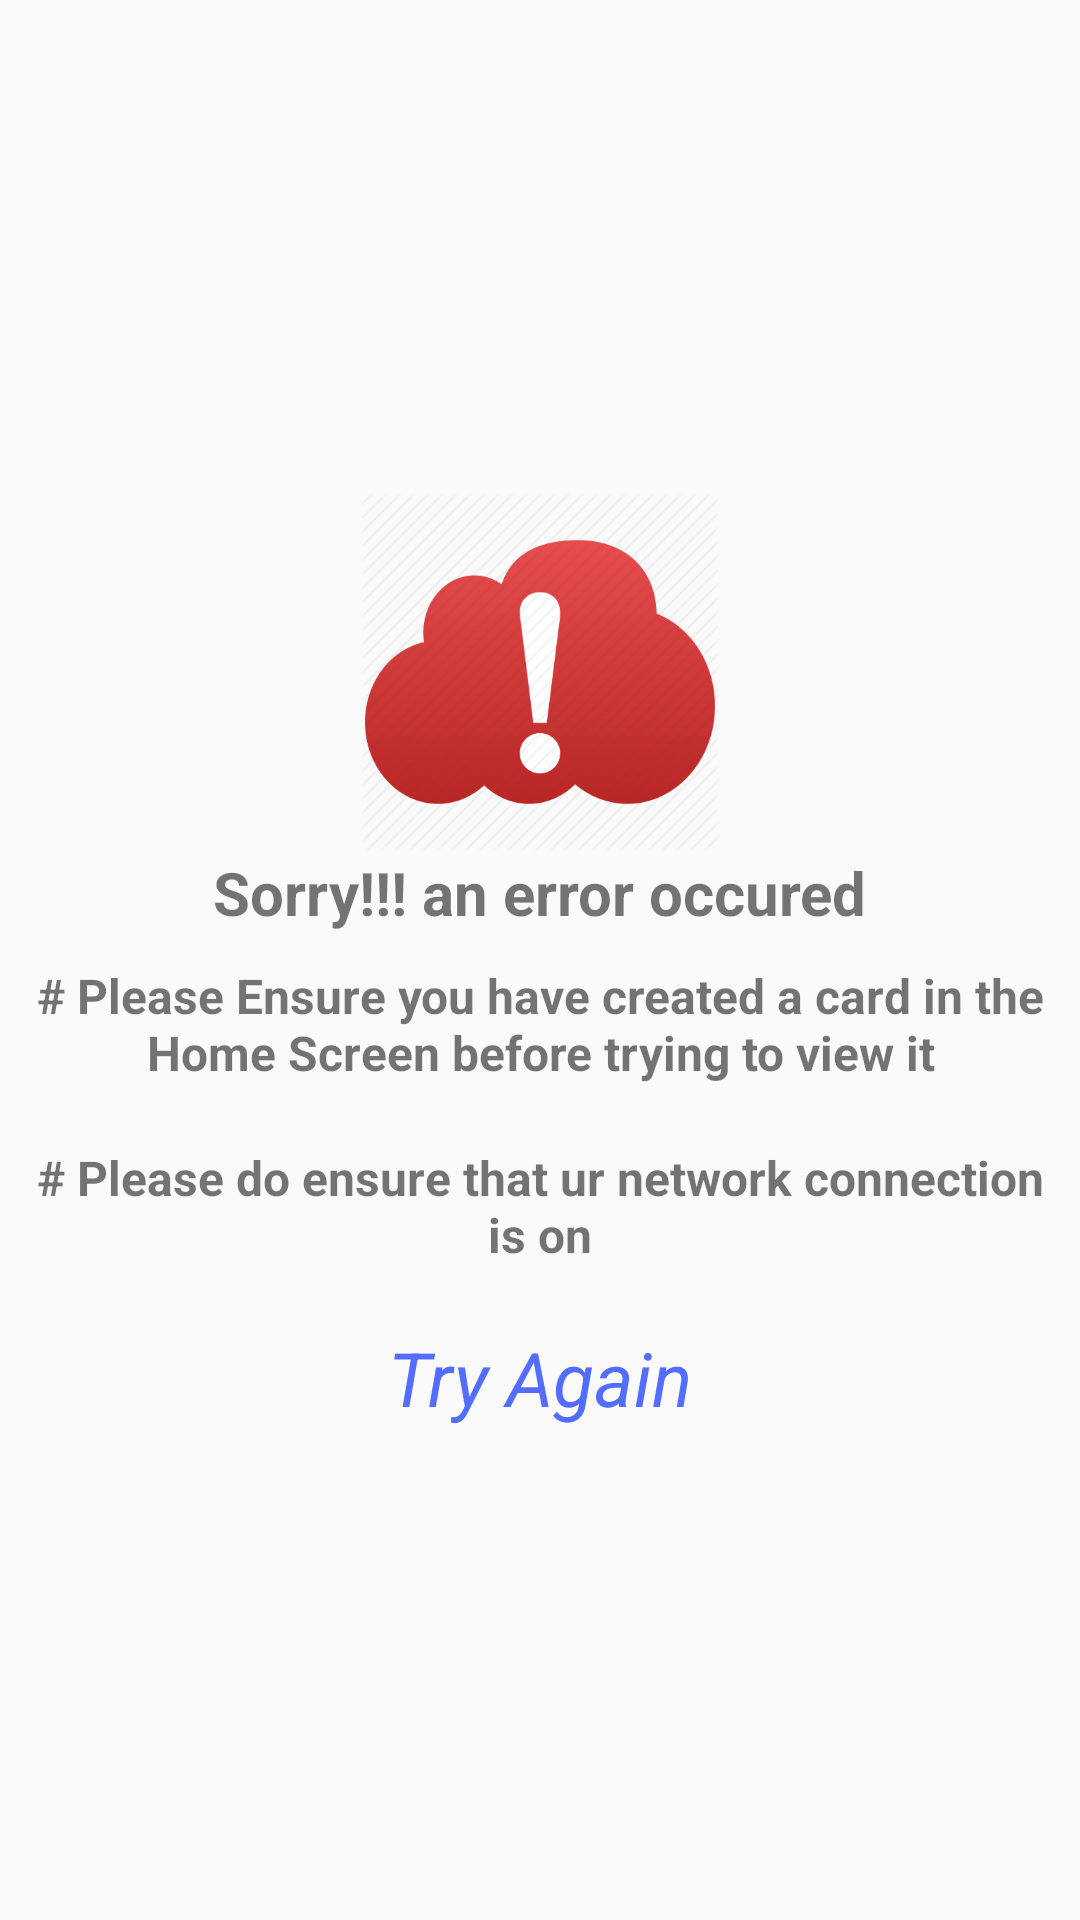

Android layout source for this screen:
<!-- AndroidManifest.xml: application theme AppTheme -->
<!-- res/layout/error_layout.xml -->
<?xml version="1.0" encoding="utf-8"?>
<RelativeLayout xmlns:android="http://schemas.android.com/apk/res/android"
    android:layout_width="match_parent"
    android:layout_height="match_parent"
    android:orientation="vertical">

    <RelativeLayout
        android:layout_width="wrap_content"
        android:layout_height="wrap_content"
        android:orientation="vertical"
        android:layout_centerHorizontal="true"
        android:layout_centerVertical="true">

        <ImageView
            android:id="@+id/error_image"
            android:layout_width="120sp"
            android:layout_height="120sp"
            android:layout_centerHorizontal="true"
            android:src="@drawable/cloud_problem" />

        <TextView
            android:id="@+id/err_msg"
            android:layout_width="wrap_content"
            android:layout_height="wrap_content"
            android:layout_below="@id/error_image"
            android:layout_centerHorizontal="true"
            android:text="@string/error"
            android:textSize="20sp"
            android:textStyle="bold" />

        <TextView
            android:id="@+id/crt_crd_hint"
            android:layout_width="wrap_content"
            android:layout_height="wrap_content"
            android:layout_below="@id/err_msg"
            android:layout_margin="10sp"
            android:textAlignment="center"
            android:text="@string/create_card_hint"
            android:textStyle="bold"
            android:textSize="16sp"/>

        <TextView
            android:id="@+id/connect_hint"
            android:layout_width="wrap_content"
            android:layout_height="wrap_content"
            android:layout_below="@id/crt_crd_hint"
            android:text="@string/connection_hint"
            android:textStyle="bold"
            android:textSize="16sp"
            android:textAlignment="center"
            android:layout_margin="10sp"/>

        <TextView
            android:id="@+id/try_again"
            android:layout_width="wrap_content"
            android:layout_height="wrap_content"
            android:layout_below="@id/connect_hint"
            android:layout_centerHorizontal="true"
            android:layout_marginTop="10sp"
            android:text="Try Again"
            android:textSize="25sp"
            android:textStyle="italic"
            android:textColor="@color/accent"/>
    </RelativeLayout>

</RelativeLayout>
<!-- resources referenced by this layout -->
<resources>
  <color name="accent">#536DFE</color>
  <!-- drawable cloud_problem: png bitmap (drawable, 23360 bytes) -->
  <string name="connection_hint"># Please do ensure that ur network connection is on</string>
  <string name="create_card_hint"># Please Ensure you have created a card in the Home Screen before
      trying to view it</string>
  <string name="error">Sorry!!! an error occured</string>
  <style name="AppTheme" parent="Theme.AppCompat.Light.NoActionBar">
          
          <item name="colorPrimary">@color/primary</item>
          <item name="colorPrimaryDark">@color/primary_dark</item>
          <item name="colorAccent">@color/accent</item>
          <item name="spinnerStyle">@style/Widget.App.Spinner</item>
          <item name="android:spinnerStyle">@style/Widget.App.Spinner</item>
      </style>
  <color name="primary">#E91E63</color>
  <color name="primary_dark">#C2185B</color>
  <style name="Widget.App.Spinner" parent="@style/Widget.AppCompat.Spinner">
      <item name="overlapAnchor">true</item>
      <item name="android:background">@drawable/ic_arrow_drop_down_48pt</item>
      </style>
</resources>
